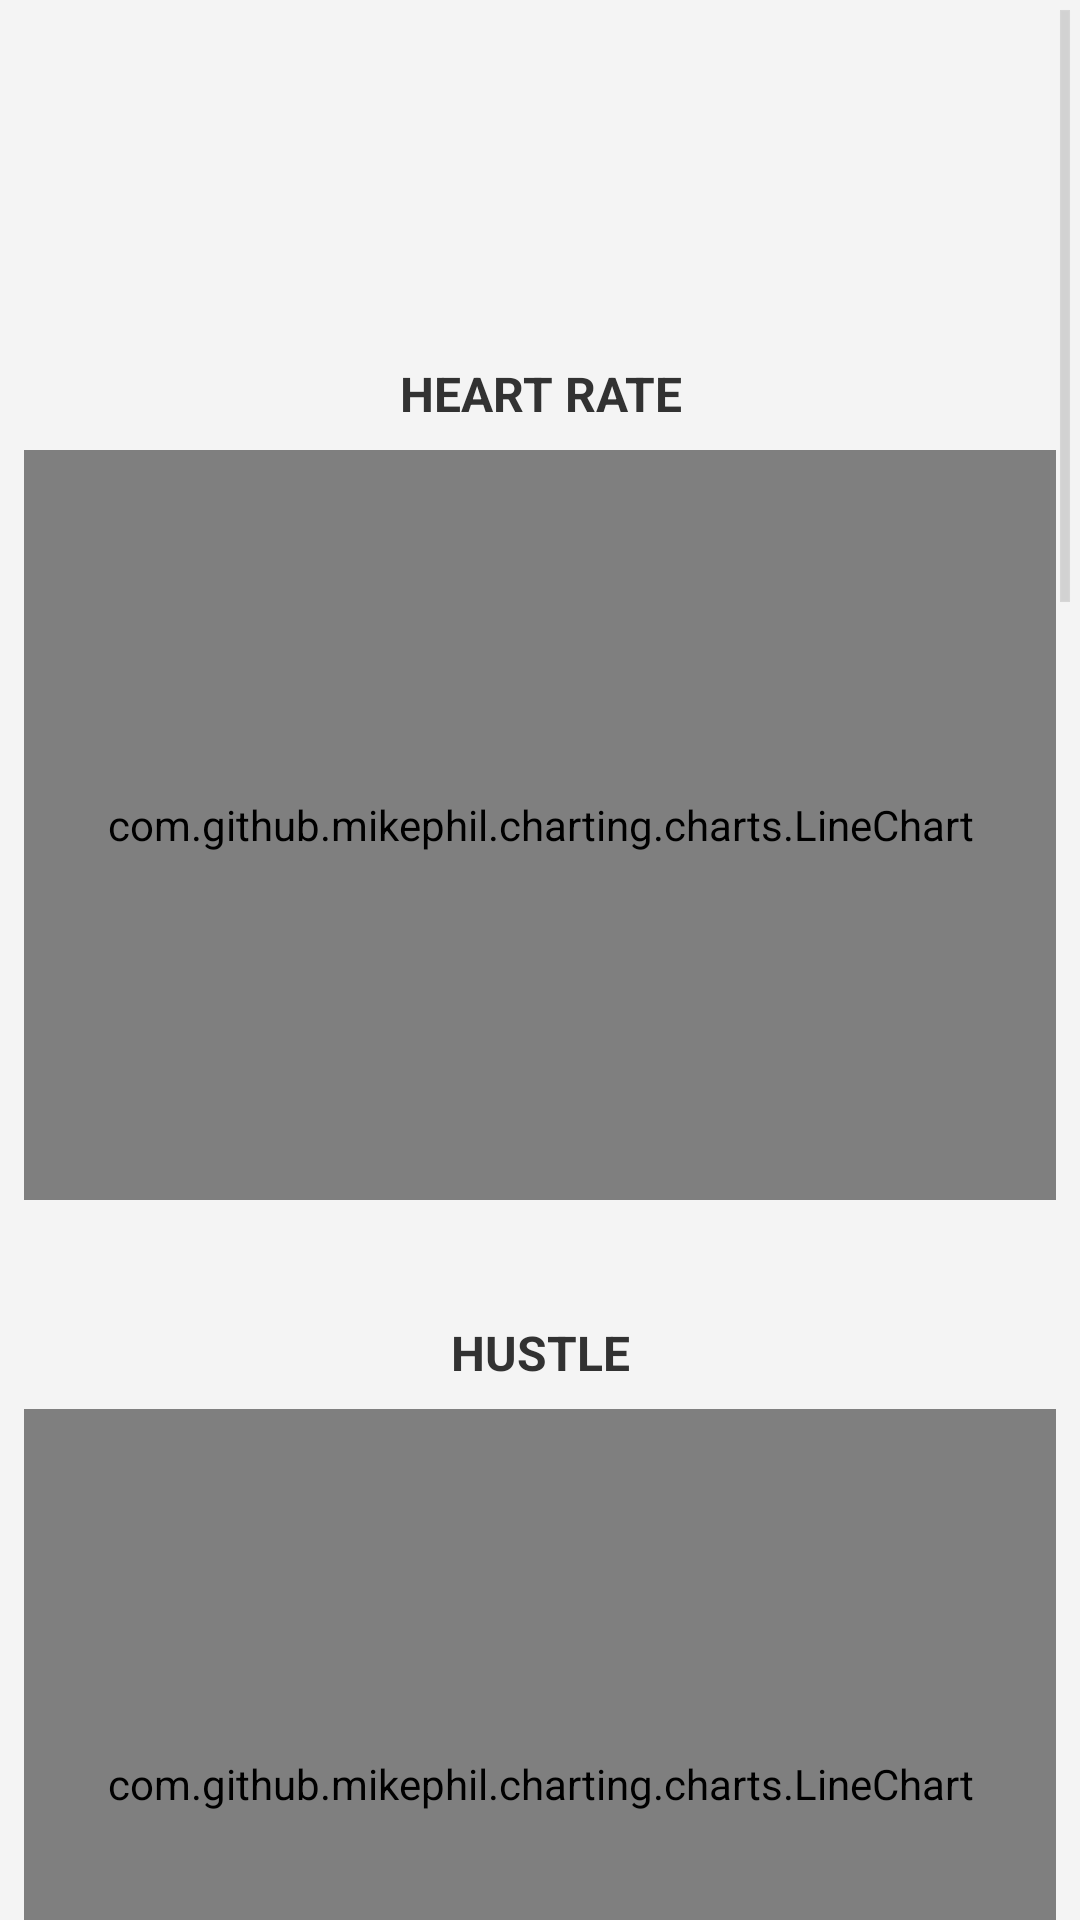

Here is an Android app screen rendered from its layout file. Give the layout XML and the strings, colors and styles it references.
<!-- AndroidManifest.xml: application theme AppTheme -->
<!-- res/layout/fragment_gfit_session_detail.xml -->
<ScrollView xmlns:android="http://schemas.android.com/apk/res/android"
    xmlns:tools="http://schemas.android.com/tools"
    android:layout_width="match_parent"
    android:layout_height="match_parent"
    android:background="@color/adidas_white_background">

    <LinearLayout
        android:id="@+id/sessionHeader"
        android:layout_width="match_parent"
        android:layout_height="wrap_content"
        android:gravity="center_horizontal"
        android:orientation="vertical"
        tools:context="com.adidas.demo.sensors.fragments.GfitSessionDetailFragment"
        android:padding="8dp">

        
        <TextView
            android:id="@+id/txtSessionName"
            android:layout_width="wrap_content"
            android:layout_height="wrap_content"
            android:textSize="@dimen/gfit_session_header_size"
            android:textStyle="bold"
            android:fontFamily="@string/gfit_session_font_family"
            android:textColor="@color/adidas_black"
            android:paddingTop="8dp"/>

        <TextView
            android:id="@+id/txtSessionTimestamp"
            android:layout_width="wrap_content"
            android:layout_height="wrap_content"
            android:textSize="@dimen/gfit_timestamp_header_size"
            android:textStyle="bold"
            android:fontFamily="@string/gfit_session_font_family"
            android:textColor="@color/adidas_green"
            android:paddingBottom="8dp"/>

        
        <LinearLayout
            android:id="@+id/heartRateContainer"
            android:layout_width="match_parent"
            android:layout_height="wrap_content"
            android:orientation="vertical"
            android:paddingTop="32dp">

            <TextView
                android:text="HEART RATE"
                style="@style/ChartLabelStyle"/>

            <com.github.mikephil.charting.charts.LineChart
                android:id="@+id/hrChart"
                style="@style/ChartStyle"/>
        </LinearLayout>

        
        <LinearLayout
            android:id="@+id/hustleContainer"
            android:layout_width="match_parent"
            android:layout_height="wrap_content"
            android:orientation="vertical"
            android:paddingTop="32dp">

            <TextView
                android:text="HUSTLE"
                style="@style/ChartLabelStyle"/>

            <com.github.mikephil.charting.charts.LineChart
                android:id="@+id/hustleChart"
                style="@style/ChartStyle"/>
        </LinearLayout>

        
        <LinearLayout
            android:id="@+id/quicknessContainer"
            android:layout_width="match_parent"
            android:layout_height="wrap_content"
            android:orientation="vertical"
            android:paddingTop="32dp">

            <TextView
                android:text="QUICKNESS"
                style="@style/ChartLabelStyle"/>

            <com.github.mikephil.charting.charts.LineChart
                android:id="@+id/quicknessChart"
                style="@style/ChartStyle"/>
        </LinearLayout>

        
        <LinearLayout
            android:id="@+id/jumpHeightContainer"
            android:layout_width="match_parent"
            android:layout_height="wrap_content"
            android:orientation="vertical"
            android:paddingTop="32dp">

            <TextView
                android:text="JUMP HEIGHT"
                style="@style/ChartLabelStyle"/>

            <com.github.mikephil.charting.charts.LineChart
                android:id="@+id/jumpHeightChart"
                style="@style/ChartStyle"/>
        </LinearLayout>

        
        <LinearLayout
            android:id="@+id/distanceContainer"
            android:layout_width="match_parent"
            android:layout_height="wrap_content"
            android:orientation="vertical"
            android:paddingTop="32dp">

            <TextView
                android:text="DISTANCE"
                style="@style/ChartLabelStyle"/>

            <com.github.mikephil.charting.charts.LineChart
                android:id="@+id/distanceChart"
                style="@style/ChartStyle"/>
        </LinearLayout>

        
        <LinearLayout
            android:id="@+id/speedContainer"
            android:layout_width="match_parent"
            android:layout_height="wrap_content"
            android:orientation="vertical"
            android:paddingTop="32dp">

            <TextView
                android:text="SPEED"
                style="@style/ChartLabelStyle"/>

            <com.github.mikephil.charting.charts.LineChart
                android:id="@+id/speedChart"
                style="@style/ChartStyle"/>
        </LinearLayout>

    </LinearLayout>
</ScrollView>
<!-- resources referenced by this layout -->
<resources>
  <color name="adidas_black">#292929</color>
  <color name="adidas_green">#97ca45</color>
  <color name="adidas_white_background">#f4f4f4</color>
  <dimen name="gfit_session_header_size">28sp</dimen>
  <dimen name="gfit_timestamp_header_size">14sp</dimen>
  <string name="gfit_session_font_family">sans-serif</string>
  <style name="ChartLabelStyle">
          <item name="android:layout_width">match_parent</item>
          <item name="android:layout_height">wrap_content</item>
          <item name="android:padding">8dp</item>
          <item name="android:textSize">@dimen/gfit_session_measurement_size</item>
          <item name="android:textStyle">bold</item>
          <item name="android:fontFamily">@string/gfit_session_font_family</item>
          <item name="android:gravity">center_horizontal</item>
      </style>
  <style name="ChartStyle">
          <item name="android:layout_width">match_parent</item>
          <item name="android:layout_height">@dimen/gfit_session_data_chart_height</item>
          <item name="android:padding">@dimen/gfit_session_data_chart_padding</item>
      </style>
  <style name="AppTheme" parent="android:Theme.Holo.Light.DarkActionBar">
          
      </style>
  <dimen name="gfit_session_measurement_size">16sp</dimen>
  <dimen name="gfit_session_data_chart_height">250dp</dimen>
  <dimen name="gfit_session_data_chart_padding">8dp</dimen>
</resources>
